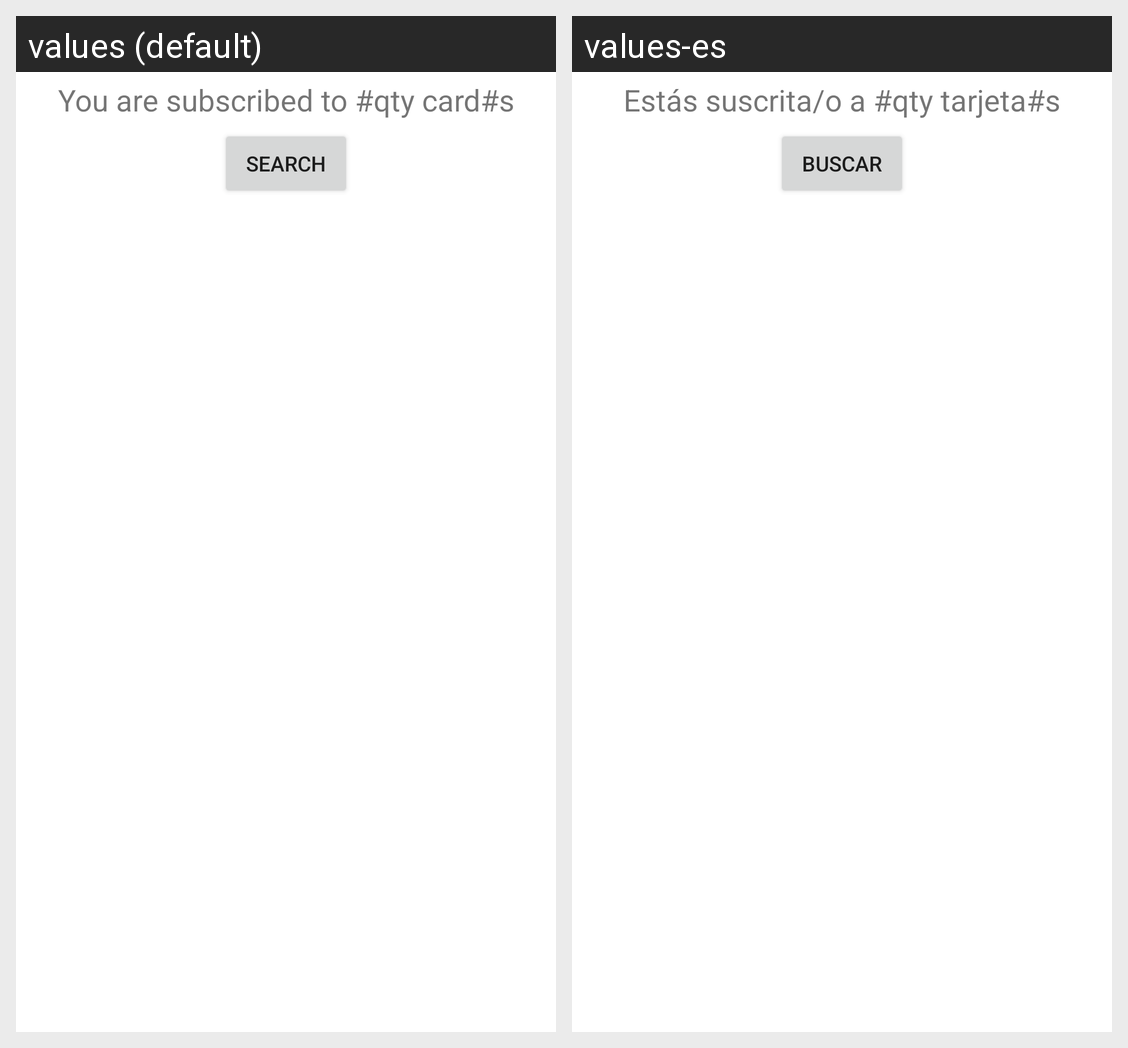

Here is an Android app screen in its default locale and in the app's own translations. Write out the translated-string differences for the strings that appear on this screen.
Android screen res/layout/activity_my_subscriptions.xml rendered under 2 locales, left to right: values (default), values-es. Device: Nexus 5 (rendered at 1080×1920; each locale shown at half size, 540×960, under a caption strip naming it); theme Theme.Evermind.
Strings drawn on this screen, with the default value and each locale's value (text and hints the layout hard-codes, and strings that could not be matched under every locale, appear in the picture but are not listed):

subscribed_count_message
  values: You are subscribed to #qty card#s
  values-es: Estás suscrita/o a #qty tarjeta#s

search_button
  values: search
  values-es: buscar
